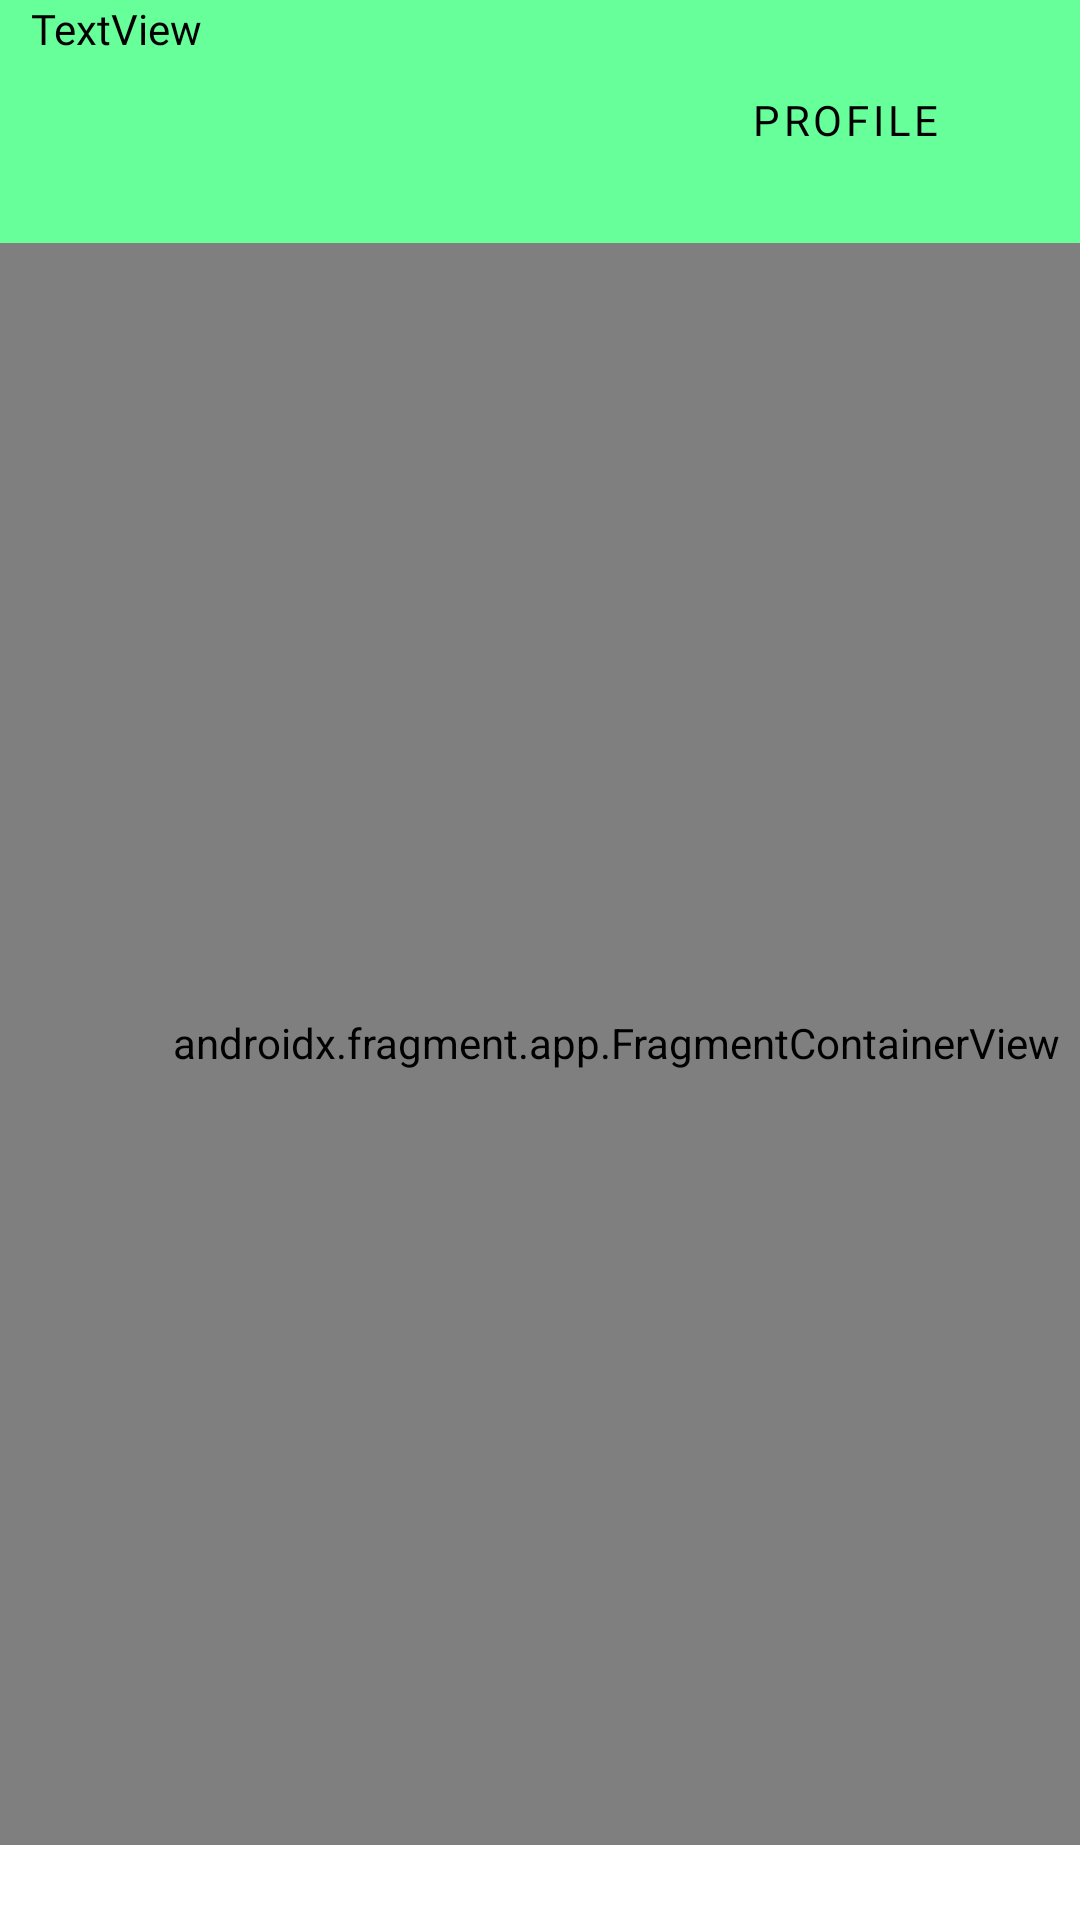

The Android layout XML behind this screen, and the referenced resources:
<!-- AndroidManifest.xml: activity theme Theme.SmartRecycle.NoActionBar -->
<!-- res/layout/activity_maps.xml -->
<?xml version="1.0" encoding="utf-8"?>
<androidx.constraintlayout.widget.ConstraintLayout xmlns:android="http://schemas.android.com/apk/res/android"
    xmlns:app="http://schemas.android.com/apk/res-auto"
    xmlns:tools="http://schemas.android.com/tools"
    android:layout_width="match_parent"
    android:layout_height="match_parent"
    tools:context=".AfterLoginMenu">


    <Button
        android:id="@+id/shop"
        android:layout_width="107dp"
        android:layout_height="48dp"
        android:layout_marginTop="56dp"
        android:layout_marginEnd="36dp"
        android:layout_marginBottom="43dp"
        android:background="@drawable/buttons"
        android:fontFamily="@font/audiowode2"
        android:text="shop"
        android:textColor="#000000"
        app:layout_constraintBottom_toBottomOf="parent"
        app:layout_constraintEnd_toEndOf="parent"
        app:layout_constraintHorizontal_bias="0.164"
        app:layout_constraintStart_toStartOf="parent"
        app:layout_constraintTop_toBottomOf="@+id/constraintLayout2"
        app:layout_constraintVertical_bias="0.6" />

    <Button
        android:id="@+id/button6"
        android:layout_width="107dp"
        android:layout_height="48dp"
        android:layout_marginTop="56dp"
        android:layout_marginEnd="36dp"
        android:layout_marginBottom="43dp"
        android:background="@drawable/buttons"
        android:fontFamily="@font/audiowode2"
        android:text="QR Scanner"
        android:textColor="#000000"
        android:textSize="12dp"
        app:layout_constraintBottom_toBottomOf="parent"
        app:layout_constraintEnd_toEndOf="parent"
        app:layout_constraintHorizontal_bias="0.989"
        app:layout_constraintStart_toStartOf="parent"
        app:layout_constraintTop_toBottomOf="@+id/constraintLayout2"
        app:layout_constraintVertical_bias="0.645" />

    <androidx.constraintlayout.widget.ConstraintLayout
        android:id="@+id/constraintLayout2"
        android:layout_width="412dp"
        android:layout_height="534dp"
        app:layout_constraintEnd_toEndOf="parent"
        app:layout_constraintHorizontal_bias="0.0"
        app:layout_constraintStart_toStartOf="parent"
        app:layout_constraintTop_toBottomOf="@+id/constraintLayout">

        <androidx.fragment.app.FragmentContainerView
            android:id="@+id/map"
            android:name="com.google.android.gms.maps.SupportMapFragment"
            android:layout_width="415dp"
            android:layout_height="555dp"
            android:translationX="-1dp"
            android:translationY="-1dp"
            android:translationZ="-1dp"
            app:layout_constraintBottom_toBottomOf="parent"
            app:layout_constraintEnd_toEndOf="parent"
            app:layout_constraintStart_toStartOf="parent"
            app:layout_constraintTop_toTopOf="parent"
            tools:context=".MapsActivity" />
    </androidx.constraintlayout.widget.ConstraintLayout>

    <androidx.constraintlayout.widget.ConstraintLayout
        android:id="@+id/constraintLayout"
        android:layout_width="410dp"
        android:layout_height="81dp"
        android:background="#66ff99"
        app:layout_constraintEnd_toEndOf="parent"
        app:layout_constraintHorizontal_bias="0.0"
        app:layout_constraintStart_toStartOf="parent"
        app:layout_constraintTop_toTopOf="parent">

        <TextView
            android:id="@+id/textView2"
            android:layout_width="262dp"
            android:layout_height="67dp"
            android:fontFamily="@font/audiowide"
            android:scrollbarSize="8dp"
            android:text="TextView"
            android:textColor="#000000"
            app:layout_constraintBottom_toBottomOf="parent"
            app:layout_constraintEnd_toEndOf="parent"
            app:layout_constraintHorizontal_bias="0.07"
            app:layout_constraintStart_toStartOf="parent"
            app:layout_constraintTop_toTopOf="parent"
            app:layout_constraintVertical_bias="0.0" />

        <Button
            android:id="@+id/profile"
            android:layout_width="wrap_content"
            android:layout_height="wrap_content"
            android:layout_marginStart="68dp"
            android:layout_marginTop="16dp"
            android:layout_marginBottom="17dp"
            android:background="@drawable/buttons2"
            android:fontFamily="@font/audiowode2"
            android:text="Profile"
            android:textColor="#000000"
            app:layout_constraintBottom_toBottomOf="parent"
            app:layout_constraintEnd_toEndOf="parent"
            app:layout_constraintHorizontal_bias="0.673"
            app:layout_constraintStart_toStartOf="parent"
            app:layout_constraintTop_toTopOf="parent"
            app:layout_constraintVertical_bias="0.0" />

    </androidx.constraintlayout.widget.ConstraintLayout>

</androidx.constraintlayout.widget.ConstraintLayout>
<!-- resources referenced by this layout -->
<resources>
  <style name="Theme.SmartRecycle.NoActionBar">
          <item name="windowActionBar">false</item>
          <item name="windowNoTitle">true</item>
      </style>
</resources>
